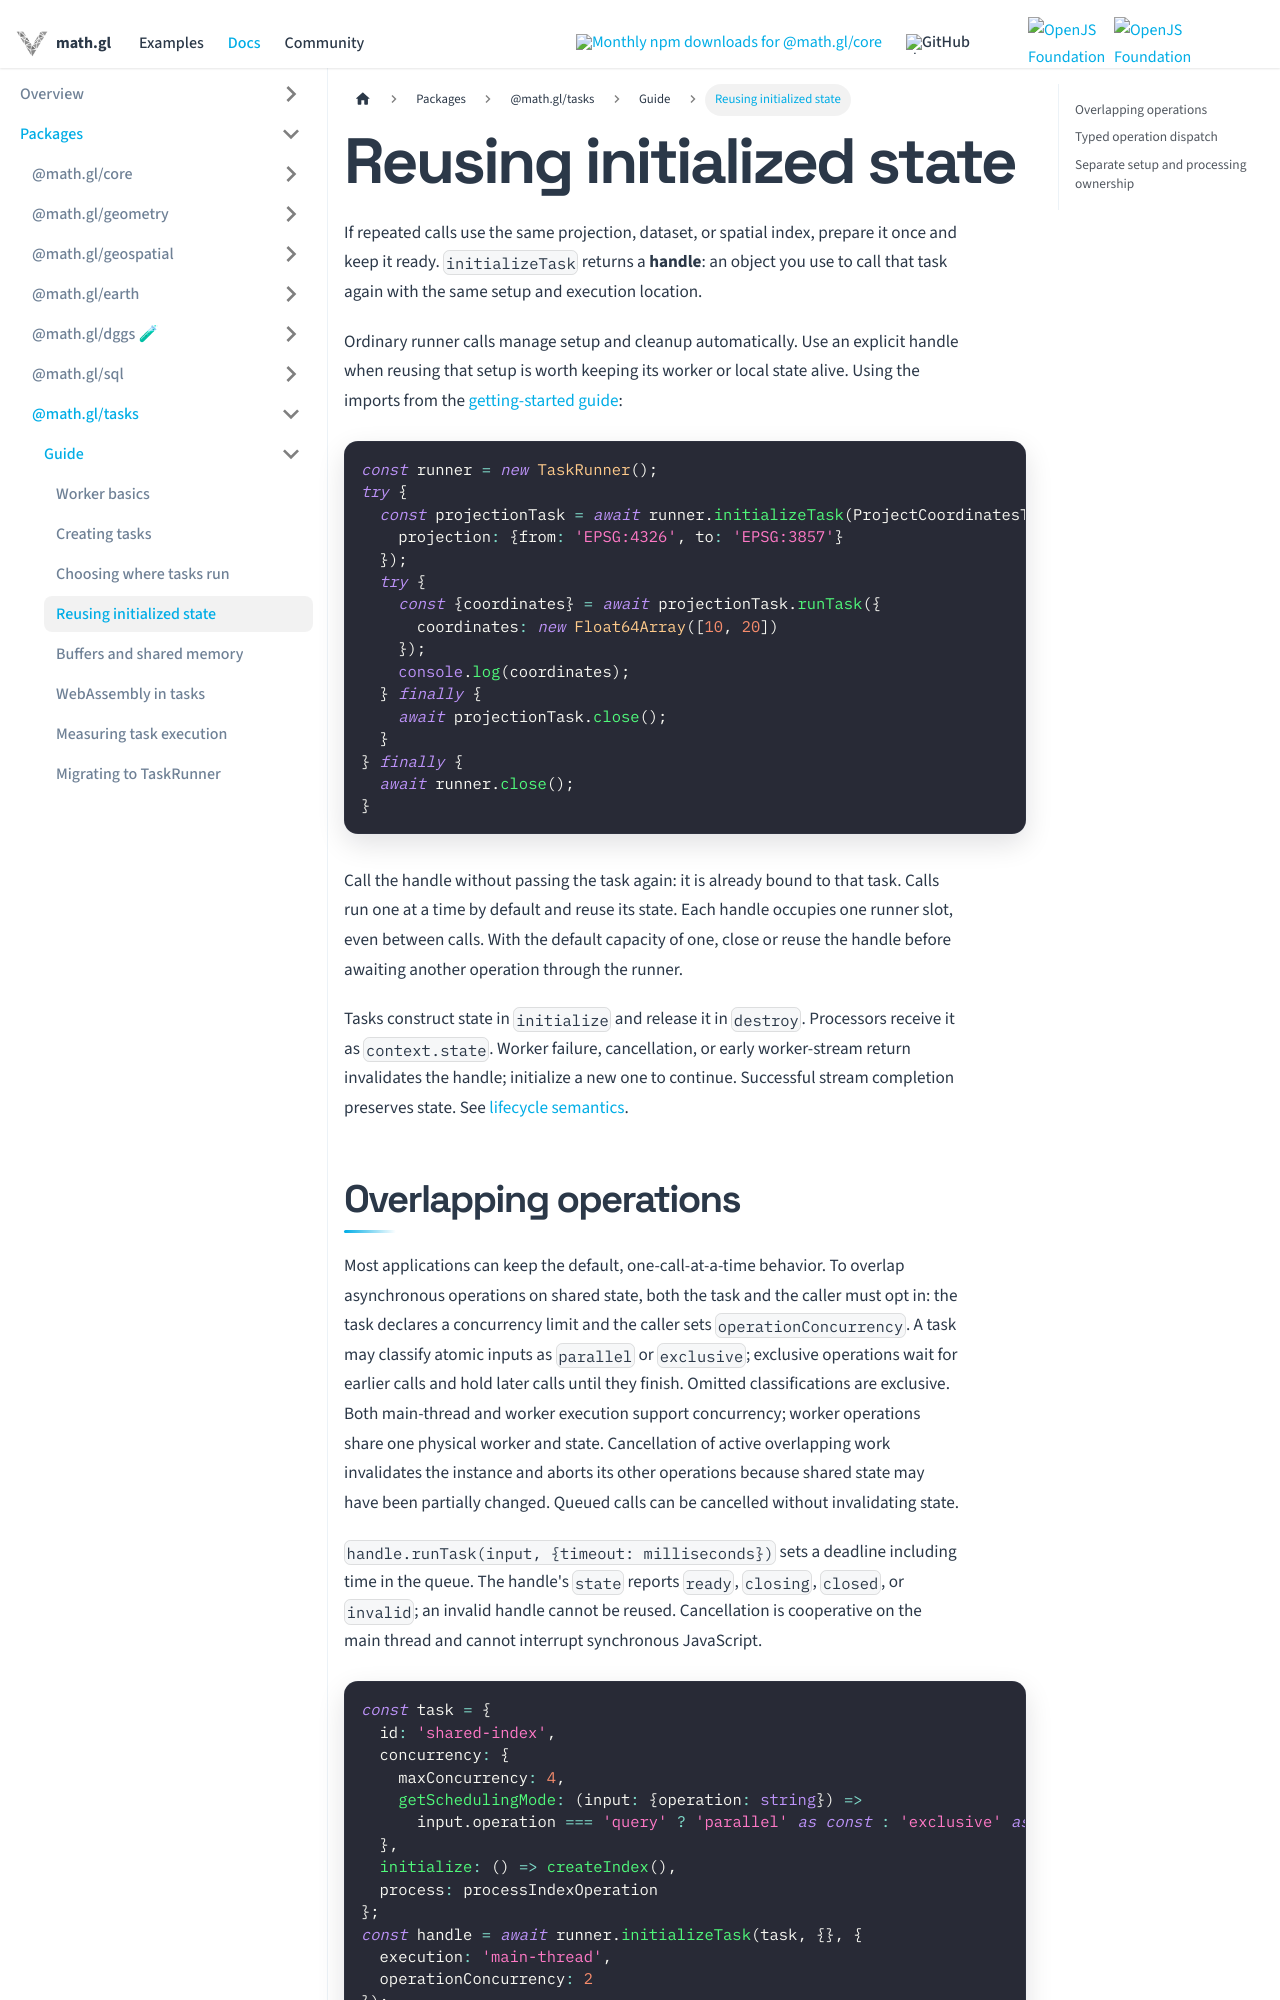

repository: visgl/math.gl · page: docs/modules/tasks/developer-guide/persistent-resources.html · generator: docusaurus

# Reusing initialized state

If repeated calls use the same projection, dataset, or spatial index, prepare it
once and keep it ready. `initializeTask` returns a **handle**: an object you use to
call that task again with the same setup and execution location.

Ordinary runner calls manage setup and cleanup automatically. Use an explicit
handle when reusing that setup is worth keeping its worker or local state alive.
Using the imports from the [getting-started guide](./task-runner.md):

```ts
const runner = new TaskRunner();
try {
  const projectionTask = await runner.initializeTask(ProjectCoordinatesTask, {
    projection: {from: 'EPSG:4326', to: 'EPSG:3857'}
  });
  try {
    const {coordinates} = await projectionTask.runTask({
      coordinates: new Float64Array([10, 20])
    });
    console.log(coordinates);
  } finally {
    await projectionTask.close();
  }
} finally {
  await runner.close();
}
```

Call the handle without passing the task again: it is already bound to that task.
Calls run one at a time by default and reuse its state. Each handle occupies one
runner slot, even between calls. With the default capacity of one, close or reuse
the handle before awaiting another operation through the runner.

Tasks construct state in `initialize` and release it in `destroy`. Processors
receive it as `context.state`. Worker failure, cancellation, or early worker-stream
return invalidates the handle; initialize a new one to continue. Successful stream
completion preserves state. See [lifecycle semantics](../api-reference/task-runner.md).
